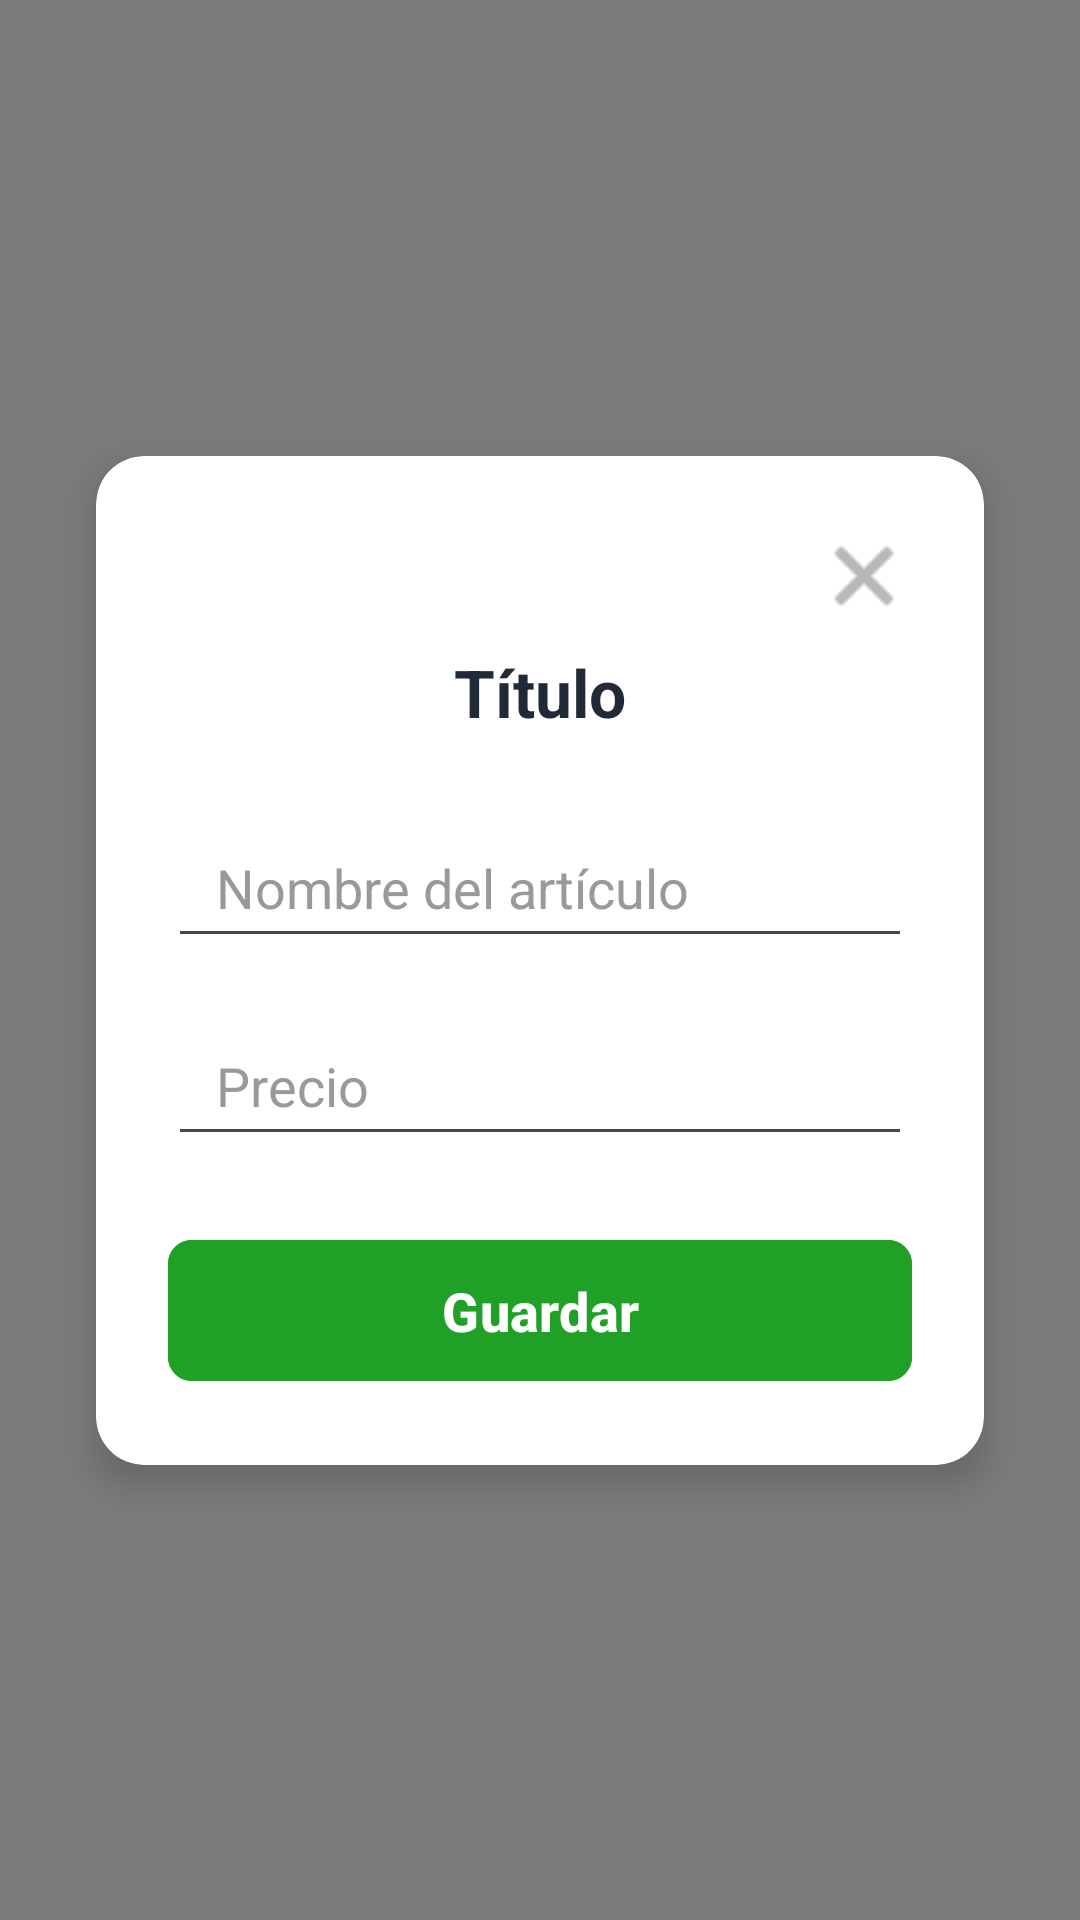

Here is an Android app screen rendered from its layout file. Give the layout XML and the strings, colors and styles it references.
<!-- AndroidManifest.xml: application theme Theme.LCSRInventory -->
<!-- res/layout/popup__form__product.xml -->
<?xml version="1.0" encoding="utf-8"?>
<androidx.constraintlayout.widget.ConstraintLayout
    xmlns:android="http://schemas.android.com/apk/res/android"
    xmlns:app="http://schemas.android.com/apk/res-auto"
    android:layout_width="match_parent"
    android:layout_height="match_parent"
    android:background="#80000000">

    <androidx.cardview.widget.CardView
        android:layout_width="match_parent"
        android:layout_height="wrap_content"
        android:layout_margin="32dp"
        app:cardBackgroundColor="@android:color/white"
        app:cardCornerRadius="16dp"
        app:cardElevation="8dp"
        app:layout_constraintBottom_toBottomOf="parent"
        app:layout_constraintEnd_toEndOf="parent"
        app:layout_constraintStart_toStartOf="parent"
        app:layout_constraintTop_toTopOf="parent">

        <androidx.constraintlayout.widget.ConstraintLayout
            android:layout_width="match_parent"
            android:layout_height="wrap_content"
            android:padding="24dp">

            <ImageButton
                android:id="@+id/popup_product__btn_close"
                android:layout_width="32dp"
                android:layout_height="32dp"
                android:background="?attr/selectableItemBackgroundBorderless"
                android:src="@android:drawable/ic_menu_close_clear_cancel"
                app:layout_constraintEnd_toEndOf="parent"
                app:layout_constraintTop_toTopOf="parent"
                app:tint="#888888" />

            <TextView
                android:id="@+id/popup_product__title"
                android:layout_width="0dp"
                android:layout_height="wrap_content"
                android:layout_marginTop="8dp"
                android:text="Título"
                android:textAlignment="center"
                android:textColor="#1F2937"
                android:textSize="22sp"
                android:textStyle="bold"
                app:layout_constraintEnd_toEndOf="parent"
                app:layout_constraintStart_toStartOf="parent"
                app:layout_constraintTop_toBottomOf="@+id/popup_product__btn_close" />

            <EditText
                android:id="@+id/popup_product__input_name"
                android:layout_width="0dp"
                android:layout_height="50dp"
                android:layout_marginTop="24dp"
                android:hint="Nombre del artículo"
                android:inputType="textCapSentences"
                android:textColor="@color/black"
                android:textColorHint="#999999"
                android:paddingStart="16dp"
                android:paddingEnd="16dp"
                app:layout_constraintEnd_toEndOf="parent"
                app:layout_constraintStart_toStartOf="parent"
                app:layout_constraintTop_toBottomOf="@+id/popup_product__title" />

            <EditText
                android:id="@+id/popup_product__input_price"
                android:layout_width="0dp"
                android:layout_height="50dp"
                android:layout_marginTop="16dp"
                android:textColor="@color/black"
                android:textColorHint="#999999"
                android:hint="Precio"
                android:inputType="numberDecimal"
                android:paddingStart="16dp"
                android:paddingEnd="16dp"
                app:layout_constraintEnd_toEndOf="parent"
                app:layout_constraintStart_toStartOf="parent"
                app:layout_constraintTop_toBottomOf="@+id/popup_product__input_name" />

            <com.google.android.material.button.MaterialButton
                android:id="@+id/popup_product__btn_save"
                android:layout_width="0dp"
                android:layout_height="55dp"
                android:layout_marginTop="24dp"
                android:backgroundTint="@color/green"
                android:text="Guardar"
                android:textColor="@android:color/white"
                android:textSize="18sp"
                android:textStyle="bold"
                app:cornerRadius="8dp"
                app:layout_constraintBottom_toBottomOf="parent"
                app:layout_constraintEnd_toEndOf="parent"
                app:layout_constraintStart_toStartOf="parent"
                app:layout_constraintTop_toBottomOf="@+id/popup_product__input_price" />

        </androidx.constraintlayout.widget.ConstraintLayout>
    </androidx.cardview.widget.CardView>
</androidx.constraintlayout.widget.ConstraintLayout>
<!-- resources referenced by this layout -->
<resources>
  <color name="black">#FF000000</color>
  <color name="green">#20A026</color>
  <style name="Theme.LCSRInventory" parent="Base.Theme.LCSRInventory" />
  <style name="Base.Theme.LCSRInventory" parent="Theme.Material3.DayNight.NoActionBar">
          
          
      </style>
</resources>
